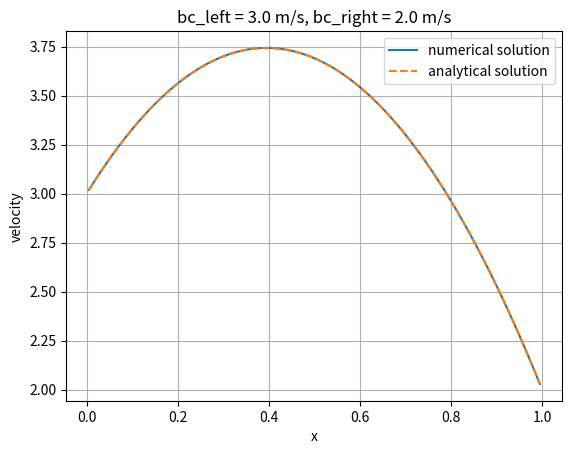

Recreate this plot in Python.
import numpy as np
import matplotlib.pyplot as plt

class Grid:

    def __init__(self, rho, kinematic_viscosity):
        self.rho = rho
        self.kinematic_viscosity = kinematic_viscosity
        self.dynamic_viscosity = kinematic_viscosity*rho
        self.grid = None
        self.number_of_nodes = None
        self.boundary_conditions = {"bc_left": 0, "bc_right": 0}
        self.length = 0

    def make_grid(self, length, nodes, initial_velocity):
        self.number_of_nodes = nodes
        self.length = length
        boundary_node_position = (length/nodes)/2
        position_array = np.linspace(boundary_node_position,length-boundary_node_position, nodes)
        gridpoints = np.zeros((), dtype=[
                            ("velocity", float, nodes),
                            ("position", float, nodes),
                            ("analytical_velocity", float, nodes),
                            ])
        for i,position in enumerate(position_array):
            gridpoints["velocity"][i] = initial_velocity
            gridpoints["position"][i] = position

        self.grid = gridpoints

    def analytical_sol_1d_pressure(self, x, bc_left, bc_right, pressure_gradient):
        c2 = bc_left
        c1 = (self.dynamic_viscosity/self.length)*bc_right - self.length*pressure_gradient/2 - self.dynamic_viscosity*bc_left/self.length
        return pressure_gradient*x**2/(2*self.dynamic_viscosity) + c1*x/self.dynamic_viscosity + c2
    def basic_velocity_CDM(self, bc_left, bc_right, pressure_gradient):
        A = -2*np.eye(self.number_of_nodes,self.number_of_nodes)\
            + np.eye(self.number_of_nodes,self.number_of_nodes, k=1) \
            + np.eye(self.number_of_nodes,self.number_of_nodes, k=-1)
        dx = length/self.number_of_nodes
        # A /= dx
        A[0,0] = -3
        A[-1,-1] = -3

        b = np.ones(self.number_of_nodes) * pressure_gradient * dx**2 / self.dynamic_viscosity
        # print(b)
        b[0] -= 2*bc_left
        # b[1] -= gradient
        b[-1] -= 2*bc_right
        # print(b)
        velocity = np.linalg.solve(A,b)
        self.grid['velocity'] = velocity

        x = self.get_position()
        analytical = self.analytical_sol_1d_pressure(x, bc_left, bc_right, pressure_gradient)
        self.grid["analytical_velocity"] = analytical
        self.boundary_conditions["bc_left"] = bc_left
        self.boundary_conditions["bc_right"] = bc_right

    def get_velocities(self):
        return self.grid["velocity"]

    def get_analytical_solution(self):
        return self.grid["analytical_velocity"]

    def get_position(self):
        return self.grid["position"]

    def plot(self, analyicalTF):
        velocity = self.get_velocities()
        position = self.get_position()
        analytical = self.get_analytical_solution()
        plt.plot(position, velocity, label="numerical solution")
        if analyicalTF:
            plt.plot(position, analytical, label="analytical solution", ls='--')
            plt.title(f"bc_left = {self.boundary_conditions['bc_left']:.1f} m/s, bc_right = {self.boundary_conditions['bc_right']:.1f} m/s")
            plt.legend()
        plt.xlabel("x")
        plt.ylabel("velocity")
        plt.grid()
        plt.show()






if __name__ == "__main__":
    rho = 1000  # water
    kinematic_viscosity = 0.0000105  # water
    length = 1
    nodes = 100

    '''weird viscosity'''
    # x = np.linspace(0,length,nodes)
    # kinematic_viscosity = (1.5 + 1.4*np.sin(x))*1e-5

    pressure_gradient = -1e-1

    # Make our initial boy
    grid = Grid(rho, kinematic_viscosity)


    initial_velocity = 1
    # bc_velocity = 0
    grid.make_grid(length, nodes, initial_velocity)
    # |--------do simulations--------|
    """ first exercise wall boundary"""

    grid.basic_velocity_CDM(bc_left=3,bc_right=2, pressure_gradient=pressure_gradient)
    grid.plot(True)
